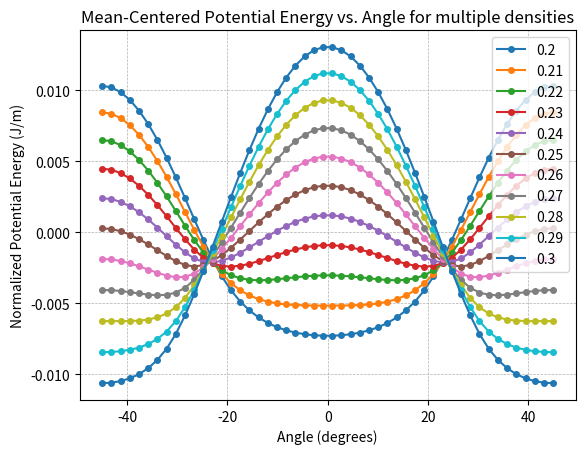

Recreate this plot in Python.
import numpy as np
import matplotlib.pyplot as plt


def _rotate_square_vertices(theta, side=1.0):
    half = side / 2.0
    corners = [

        (-half, -half),
        (half, -half),
        (half, half),
        (-half, half),
    ]
    cos_t = np.cos(theta)
    sin_t = np.sin(theta)
    return [
        (x * cos_t - y * sin_t, x * sin_t + y * cos_t)
        for x, y in corners
    ]


def _clip_polygon_to_waterline(polygon):
    clipped = []
    n = len(polygon)
    for i in range(n):
        x1, y1 = polygon[i]
        x2, y2 = polygon[(i + 1) % n]
        inside1 = y1 <= 0.0
        inside2 = y2 <= 0.0

        if inside1:
            clipped.append((x1, y1))

        if inside1 ^ inside2:
            t = y1 / (y1 - y2)
            x_int = x1 + t * (x2 - x1)
            clipped.append((x_int, 0.0))

    return clipped


def _polygon_area_and_centroid(polygon):
    if len(polygon) < 3:
        return 0.0, (0.0, 0.0)

    area = 0.0
    cx = 0.0
    cy = 0.0
    n = len(polygon)

    for i in range(n):
        x0, y0 = polygon[i]
        x1, y1 = polygon[(i + 1) % n]
        cross = x0 * y1 - x1 * y0
        area += cross
        cx += (x0 + x1) * cross
        cy += (y0 + y1) * cross

    area *= 0.5
    if abs(area) < 1e-16:
        return 0.0, (0.0, 0.0)

    cx /= 6.0 * area
    cy /= 6.0 * area
    return abs(area), (cx, cy)


def _submerged_area_and_centroid(theta, y0, side=1.0):
    vertices = _rotate_square_vertices(theta, side)
    translated = [(x, y + y0) for x, y in vertices]
    submerged = _clip_polygon_to_waterline(translated)
    return _polygon_area_and_centroid(submerged)


def equilibrium_centroid_vertical_offset(theta, relative_density, side=1.0, tol=1e-10, max_iter=100):
    if relative_density <= 0.0 or relative_density >= 1.0:
        raise ValueError("relative_density must be between 0 and 1 for a floating prism")

    target_area = relative_density * side * side
    lower = -side / 2.0
    upper = side / 2.0
    f_lower = _submerged_area_and_centroid(theta, lower, side)[0] - target_area
    f_upper = _submerged_area_and_centroid(theta, upper, side)[0] - target_area

    if f_lower < 0 or f_upper > 0:
        raise RuntimeError("Unable to bracket the equilibrium immersion depth")

    for _ in range(max_iter):
        mid = 0.5 * (lower + upper)
        area_mid = _submerged_area_and_centroid(theta, mid, side)[0]
        f_mid = area_mid - target_area
        if abs(f_mid) < tol or abs(upper - lower) < tol:
            return mid
        if f_mid > 0:
            lower = mid
        else:
            upper = mid

    return 0.5 * (lower + upper)


def potential_energy(theta, relative_density, side=1.0, g=9.81):
    theta_array = np.atleast_1d(theta)
    scalar_input = theta_array.shape == ()
    energies = []

    for angle in np.nditer(theta_array):
        y0 = equilibrium_centroid_vertical_offset(float(angle), relative_density, side)
        _, centroid = _submerged_area_and_centroid(float(angle), y0, side)
        y_b = centroid[1]
        energies.append(g * relative_density * side * side * (y0 - y_b))

    energies = np.array(energies)
    if scalar_input:
        return float(energies)
    return energies.reshape(theta_array.shape)


def find_equilibrium_angles(relative_density, side=1.0, g=9.81, angle_range=(-np.pi/2, np.pi/2), num_points=2000, tol=1e-8):
    """
    Find angles where potential energy has local minima (stable equilibria).
    Returns angles in radians where the potential is locally minimal.
    """
    angles = np.linspace(angle_range[0], angle_range[1], num_points)
    energies = potential_energy(angles, relative_density, side, g)
    dtheta = angles[1] - angles[0]

    stable_equilibria = []
    for i in range(1, len(angles) - 1):
        if energies[i] <= energies[i - 1] + tol and energies[i] <= energies[i + 1] + tol:
            if energies[i] + tol < energies[i - 1] or energies[i] + tol < energies[i + 1]:
                # Refine minimum location with quadratic interpolation
                y0, y1, y2 = energies[i - 1], energies[i], energies[i + 1]
                denom = (y0 - 2 * y1 + y2)
                if abs(denom) > tol:
                    offset = 0.5 * (y0 - y2) / denom
                else:
                    offset = 0.0
                eq_angle = angles[i] + offset * dtheta

                # Check local curvature for stability
                V_plus = potential_energy(eq_angle + dtheta, relative_density, side, g)
                V_minus = potential_energy(eq_angle - dtheta, relative_density, side, g)
                V_center = potential_energy(eq_angle, relative_density, side, g)
                d2V_dtheta2 = (V_plus - 2 * V_center + V_minus) / (dtheta ** 2)
                if d2V_dtheta2 > 0:
                    stable_equilibria.append(eq_angle)

    # Include endpoints as minima only when they are lower than the adjacent point
    if len(angles) > 1:
        if energies[0] < energies[1]:
            stable_equilibria.append(angles[0])
        if energies[-1] < energies[-2]:
            stable_equilibria.append(angles[-1])

    # Remove duplicates within tolerance and sort
    unique_equilibria = []
    for angle in sorted(stable_equilibria):
        if not unique_equilibria or abs(angle - unique_equilibria[-1]) > tol:
            unique_equilibria.append(angle)

    return np.array(unique_equilibria)


def _variable_density_grid(density_range, num_densities, high_density_ranges=None, high_weight=2.0, low_weight=0.5):
    """Create a 1D density grid with finer sampling in selected subranges."""
    if high_density_ranges is None:
        high_density_ranges = [(0.2, 0.3), (0.7, 0.8)]

    density_range = (max(density_range[0], 0.0), min(density_range[1], 1.0))
    segments = []
    current = density_range[0]

    for lo, hi in sorted(high_density_ranges):
        lo = max(lo, density_range[0])
        hi = min(hi, density_range[1])
        if lo >= hi:
            continue
        if current < lo:
            segments.append((current, lo, low_weight))
        segments.append((lo, hi, high_weight))
        current = hi

    if current < density_range[1]:
        segments.append((current, density_range[1], low_weight))

    total_weight = sum((b - a) * w for a, b, w in segments)
    densities = []
    for i, (a, b, w) in enumerate(segments):
        count = max(2, int(round(num_densities * (b - a) * w / total_weight)))
        if i < len(segments) - 1:
            segment_points = np.linspace(a, b, count, endpoint=False)
        else:
            segment_points = np.linspace(a, b, count, endpoint=True)
        densities.append(segment_points)

    if densities:
        densities = np.concatenate(densities)
    else:
        densities = np.array([])

    return np.unique(densities)


def bifurcation_diagram(density_range=(0.1, 0.9), num_densities=50, side=1.0, g=9.81):
    """
    Compute bifurcation diagram showing equilibrium angles vs density.
    Returns densities and corresponding equilibrium angles.
    """
    densities = _variable_density_grid(density_range, num_densities)
    all_equilibria = []

    for rho in densities:
        eq_angles = find_equilibrium_angles(rho, side, g, angle_range=(-np.pi/4, np.pi/4))
        all_equilibria.append(eq_angles)

    return densities, all_equilibria


def plot_bifurcation_diagram(density_range=(0.1, 0.9), num_densities=100, side=1.0, g=9.81, degrees=True, show=True, save_path=None):
    """
    Plot bifurcation diagram showing equilibrium paths for changing density.
    """
    densities, all_equilibria = bifurcation_diagram(density_range, num_densities, side, g)

    fig, ax = plt.subplots(figsize=(5, 6))

    # Plot each equilibrium point as a discrete marker
    for rho, eq_angles in zip(densities, all_equilibria):
        if len(eq_angles) > 0:
            x_vals = np.degrees(eq_angles) if degrees else eq_angles
            y_vals = np.full_like(x_vals, rho)
            ax.plot(x_vals, y_vals, 'o', color='tab:blue', markersize=4, alpha=0.7)

    ax.set_xlabel('Equilibrium Angle (degrees)' if degrees else 'Equilibrium Angle (radians)')
    ax.set_ylabel('Relative Density')
    ax.set_title('Bifurcation Diagram: Equilibrium Angles vs Density')
    ax.grid(True, alpha=0.3)

    # Set reasonable axis limits
    if degrees:
        ax.set_xlim(-50, 50)
    else:
        ax.set_xlim(-np.pi/3.6, np.pi/3.6)

    ax.set_ylim(density_range[0], density_range[1])

    if save_path is not None:
        fig.savefig(save_path, dpi=150, bbox_inches="tight")

    if show:
        plt.show()

    return fig, ax


def example_energy_curve(relative_density=0.6, side=1.0, g=9.81, num_points=181):
    angles = np.linspace(-np.pi / 4.0, np.pi / 4.0, num_points)  # -45° to +45°
    energies = potential_energy(angles, relative_density, side, g)
    return angles, energies


def plot_potential_vs_angle(relative_density, side=1.0, g=9.81, num_points=181, degrees=False, show=True, save_path=None):
    """Plot potential energy versus angle for one relative density."""
    if not (0.0 < relative_density < 1.0):
        raise ValueError("relative_density must be between 0 and 1")

    complement = 1.0 - relative_density
    if abs(relative_density - complement) > 1e-12:
        print(
            f"Note: for this square model, relative densities {relative_density:.3f} "
            f"and {complement:.3f} produce identical energy curves."
        )

    angles, energies = example_energy_curve(relative_density, side, g, num_points)
    x = angles * 180.0 / np.pi if degrees else angles
    x_label = "Angle (degrees)" if degrees else "Angle (radians)"

    fig, ax = plt.subplots()
    ax.plot(x, energies, marker="o", markersize=4, linestyle="-", color="tab:blue")
    ax.set_title(f"Potential Energy vs. Angle (density={relative_density}, centered on 0°)")
    ax.set_xlabel(x_label)
    ax.set_ylabel("Potential Energy (J/m)")
    ax.grid(True, which="both", linestyle="--", linewidth=0.5)

    if save_path is not None:
        fig.savefig(save_path, dpi=150, bbox_inches="tight")

    if show:
        plt.show()

    return fig, ax


def plot_multiple_potential_vs_angle(relative_densities, side=1.0, g=9.81, num_points=50, degrees=False, normalize_mean=False, show=True, save_path=None):
    """Plot potential energy curves for several relative densities on the same axes."""
    fig, ax = plt.subplots()
    for rho in relative_densities:
        angles, energies = example_energy_curve(rho, side, g, num_points)
        if normalize_mean:
            energies = energies - np.mean(energies)
        x = angles * 180.0 / np.pi if degrees else angles
        ax.plot(x, energies, marker="o", markersize=4, linestyle="-", label=rho)

    x_label = "Angle (degrees)" if degrees else "Angle (radians)"
    y_label = "Normalized Potential Energy (J/m)" if normalize_mean else "Potential Energy (J/m)"
    title = "Mean-Centered Potential Energy vs. Angle for multiple densities" if normalize_mean else "Potential Energy vs. Angle for multiple densities"
    ax.set_title(title)
    ax.set_xlabel(x_label)
    ax.set_ylabel(y_label)
    ax.grid(True, which="both", linestyle="--", linewidth=0.5)
    ax.legend()

    if save_path is not None:
        fig.savefig(save_path, dpi=150, bbox_inches="tight")

    if show:
        plt.show()

    return fig, ax


if __name__ == "__main__":
    angles, energies = example_energy_curve(relative_density=0.6)
    for angle, energy in zip(angles[::30], energies[::30]):
        print(f"theta={angle:.3f} rad, energy={energy:.6f} J/m")

    # Test equilibrium finding
    print("\nTesting equilibrium finding for density=0.6:")
    eq_angles = find_equilibrium_angles(0.6)
    print(f"Equilibrium angles: {np.degrees(eq_angles)} degrees")

    # Plot diagrams
    plot_multiple_potential_vs_angle(relative_densities=[0.2, 0.21, 0.22, 0.23, 0.24, 0.25, 0.26, 0.27, 0.28, 0.29, 0.3], degrees=True, normalize_mean=True)
    #plot_bifurcation_diagram(density_range=(0.05, 0.95), num_densities=100)
